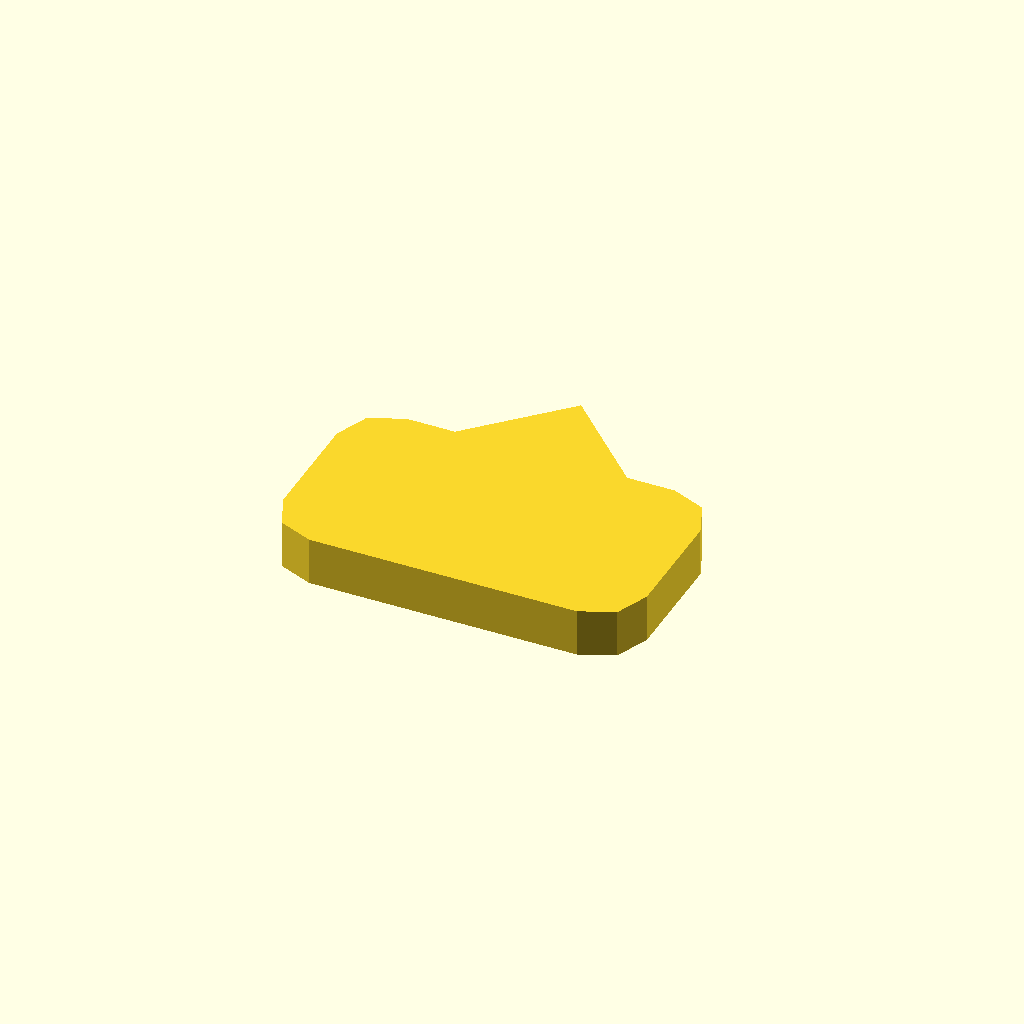
Cell 1: the model at its default parameters.
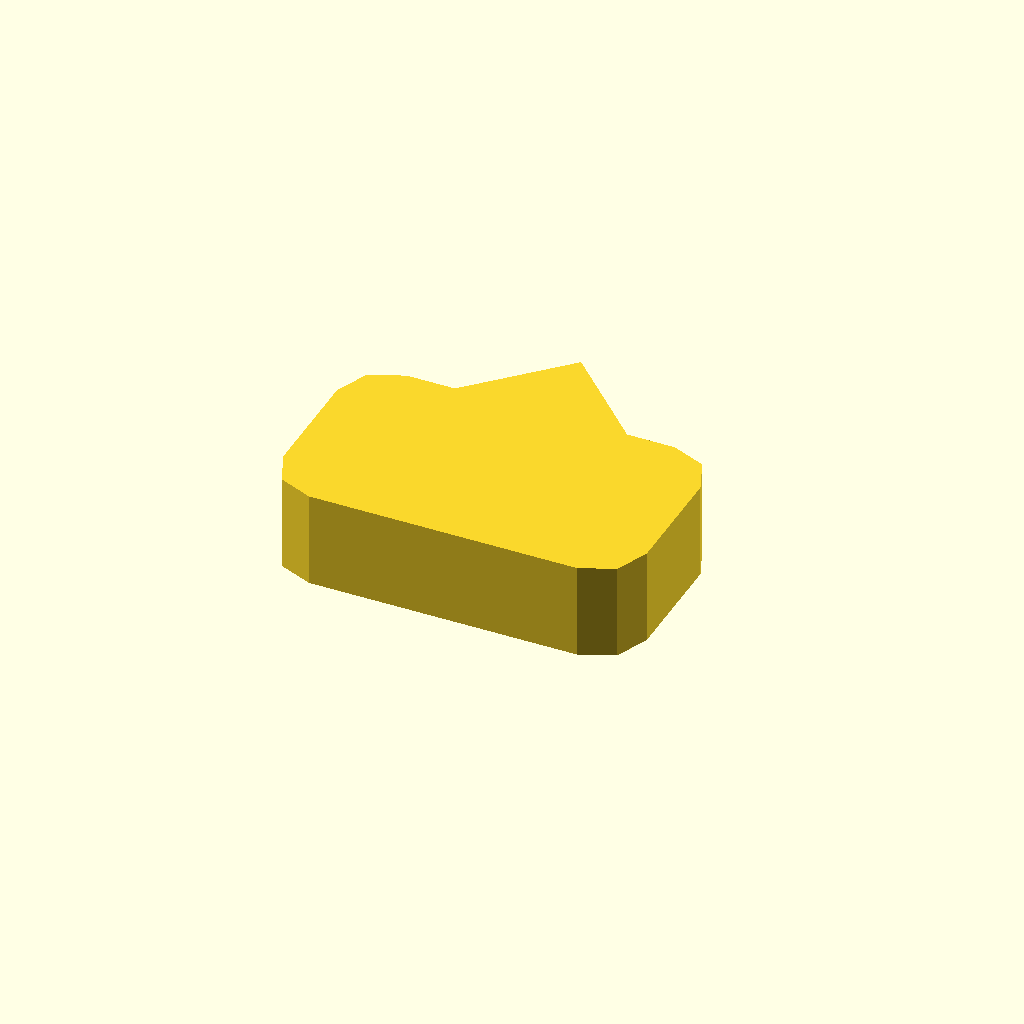
Cell 2: profile_height = 10 (everything else at default).
All cells are drawn from one camera (rotation 55°, 0°, 25°, orthographic, colour scheme Cornfield), so only the parameter changes between them.
OpenSCAD source file optional_data/data/sketch1/pawls/part_0011.scad:
$fn = 32;

// ----------------------------------------------------------------------
// Ratchet pawl: 38 x 22 mm body, beak 9 mm сверху
// ----------------------------------------------------------------------

// --- parameters (mm) ---
profile_height = 5;       // extrusion height
profile_points = 15;      // points of the closed outline

profile = [[0, 5], [1.464, 1.464], [5, 0], [33, 0], [36.536, 1.464], [38, 5], [38, 17], [36.536, 20.536], [33, 22], [28, 22], [19, 31], [10, 22], [5, 22], [1.464, 20.536], [0, 17]];  // single closed polygon, 15 points, counter clockwise

// --- the one profile operation ---
linear_extrude(height = profile_height) polygon(points = profile);
Parameter table extracted from the source (name, type, default, range or options):
profile_height: number, default 5
profile_points: number, default 15
